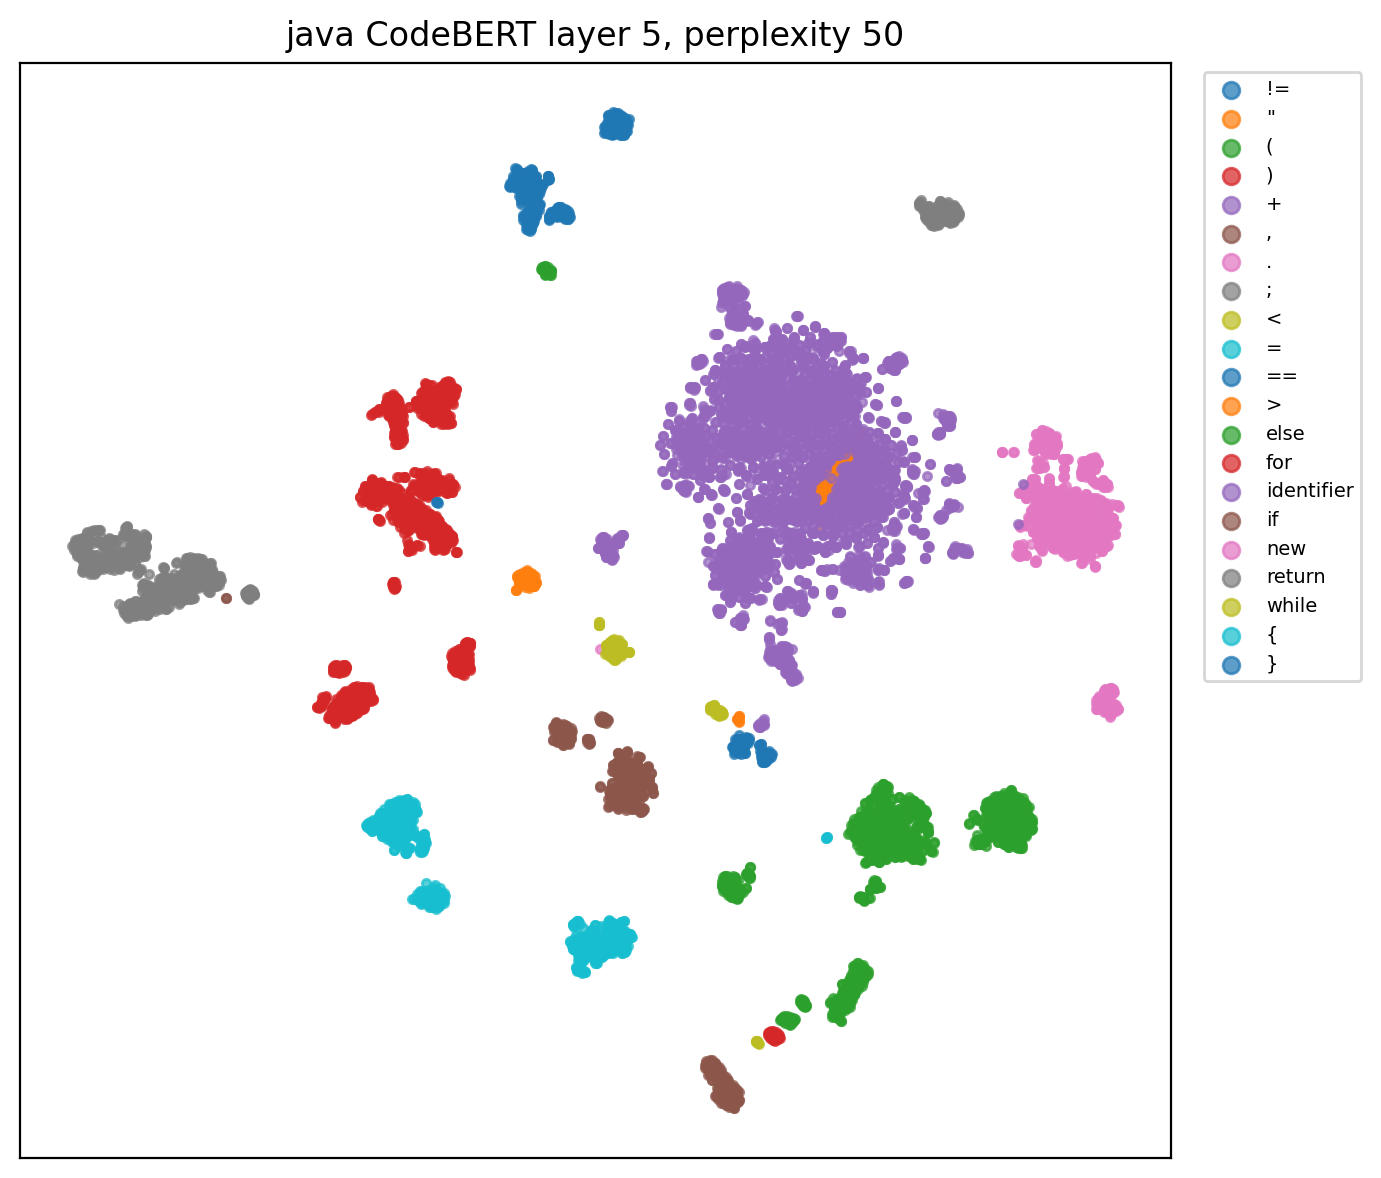

Source data for this figure (header and first rows):
x, y, role, token
42.52, -3.49, identifier, Override
8.658, 1.296, identifier, Timer
49.7, 4.761, identifier, createIntervalTimer
6.742, -120.8, (, (
3.735, 1.541, identifier, Date
-9.738, 50.4, identifier, initialExpiration
-57.06, -57.91, ,, ,
-11.46, 45.07, identifier, intervalDuration
-57.67, -61.44, ,, ,
5.689, 8.866, identifier, TimerConfig
-12.38, 49.5, identifier, timerConfig
-93.68, -33.28, ), )
35.51, 13.23, identifier, IllegalArgumentException
-48.45, -61.96, ,, ,
33.91, 14.07, identifier, IllegalStateException
-49.01, -62.02, ,, ,
29.41, 12.61, identifier, EJBException
-113, -123.5, {, {
38.01, 26.91, identifier, assertTimerServiceState
102.3, -97.69, (, (
-122.6, 68.96, ), )
-194.3, 1.025, ;, ;
0.6955, -193, if, if
51.79, -158.4, (, (
10.49, 68.99, identifier, initialExpiration
8.002, -64.74, ==, ==
-137.2, -43.08, ), )
-127.6, -93.41, {, {
25.38, 31.41, identifier, EJB3_TIMER_LOGGER
118.9, 44.89, ., .
42.42, 32.95, identifier, initialExpirationIsNullCreatingTimer
103, -93.55, (, (
-122.1, 64.15, ), )
-219.7, 12.34, ;, ;
-69.6, 143.5, }, }
2.469, -199.9, if, if
46.33, -164.3, (, (
17.43, 74.65, identifier, initialExpiration
138.5, 29.24, ., .
59.23, 33.28, identifier, getTime
116, -91.99, (, (
-108, 75, ), )
1.336, -51.01, <, <
-142.3, -46.76, ), )
-124.5, -89.86, {, {
24.78, 31.74, identifier, EJB3_TIMER_LOGGER
120.1, 44.56, ., .
44.15, 51.15, identifier, invalidInitialExpiration
59.99, -88.59, (, (
44, 45.88, ", "initialExpiration.getTime()"
-120, 30.12, ), )
-226.1, 6.764, ;, ;
-67.43, 147.5, }, }
5.188, -204.1, if, if
42.32, -168.7, (, (
38.59, 65.9, identifier, intervalDuration
1.173, -51.92, <, <
-145.9, -51.97, ), )
-119.9, -86.2, {, {
23.6, 32.58, identifier, EJB3_TIMER_LOGGER
... 9,090 more rows
